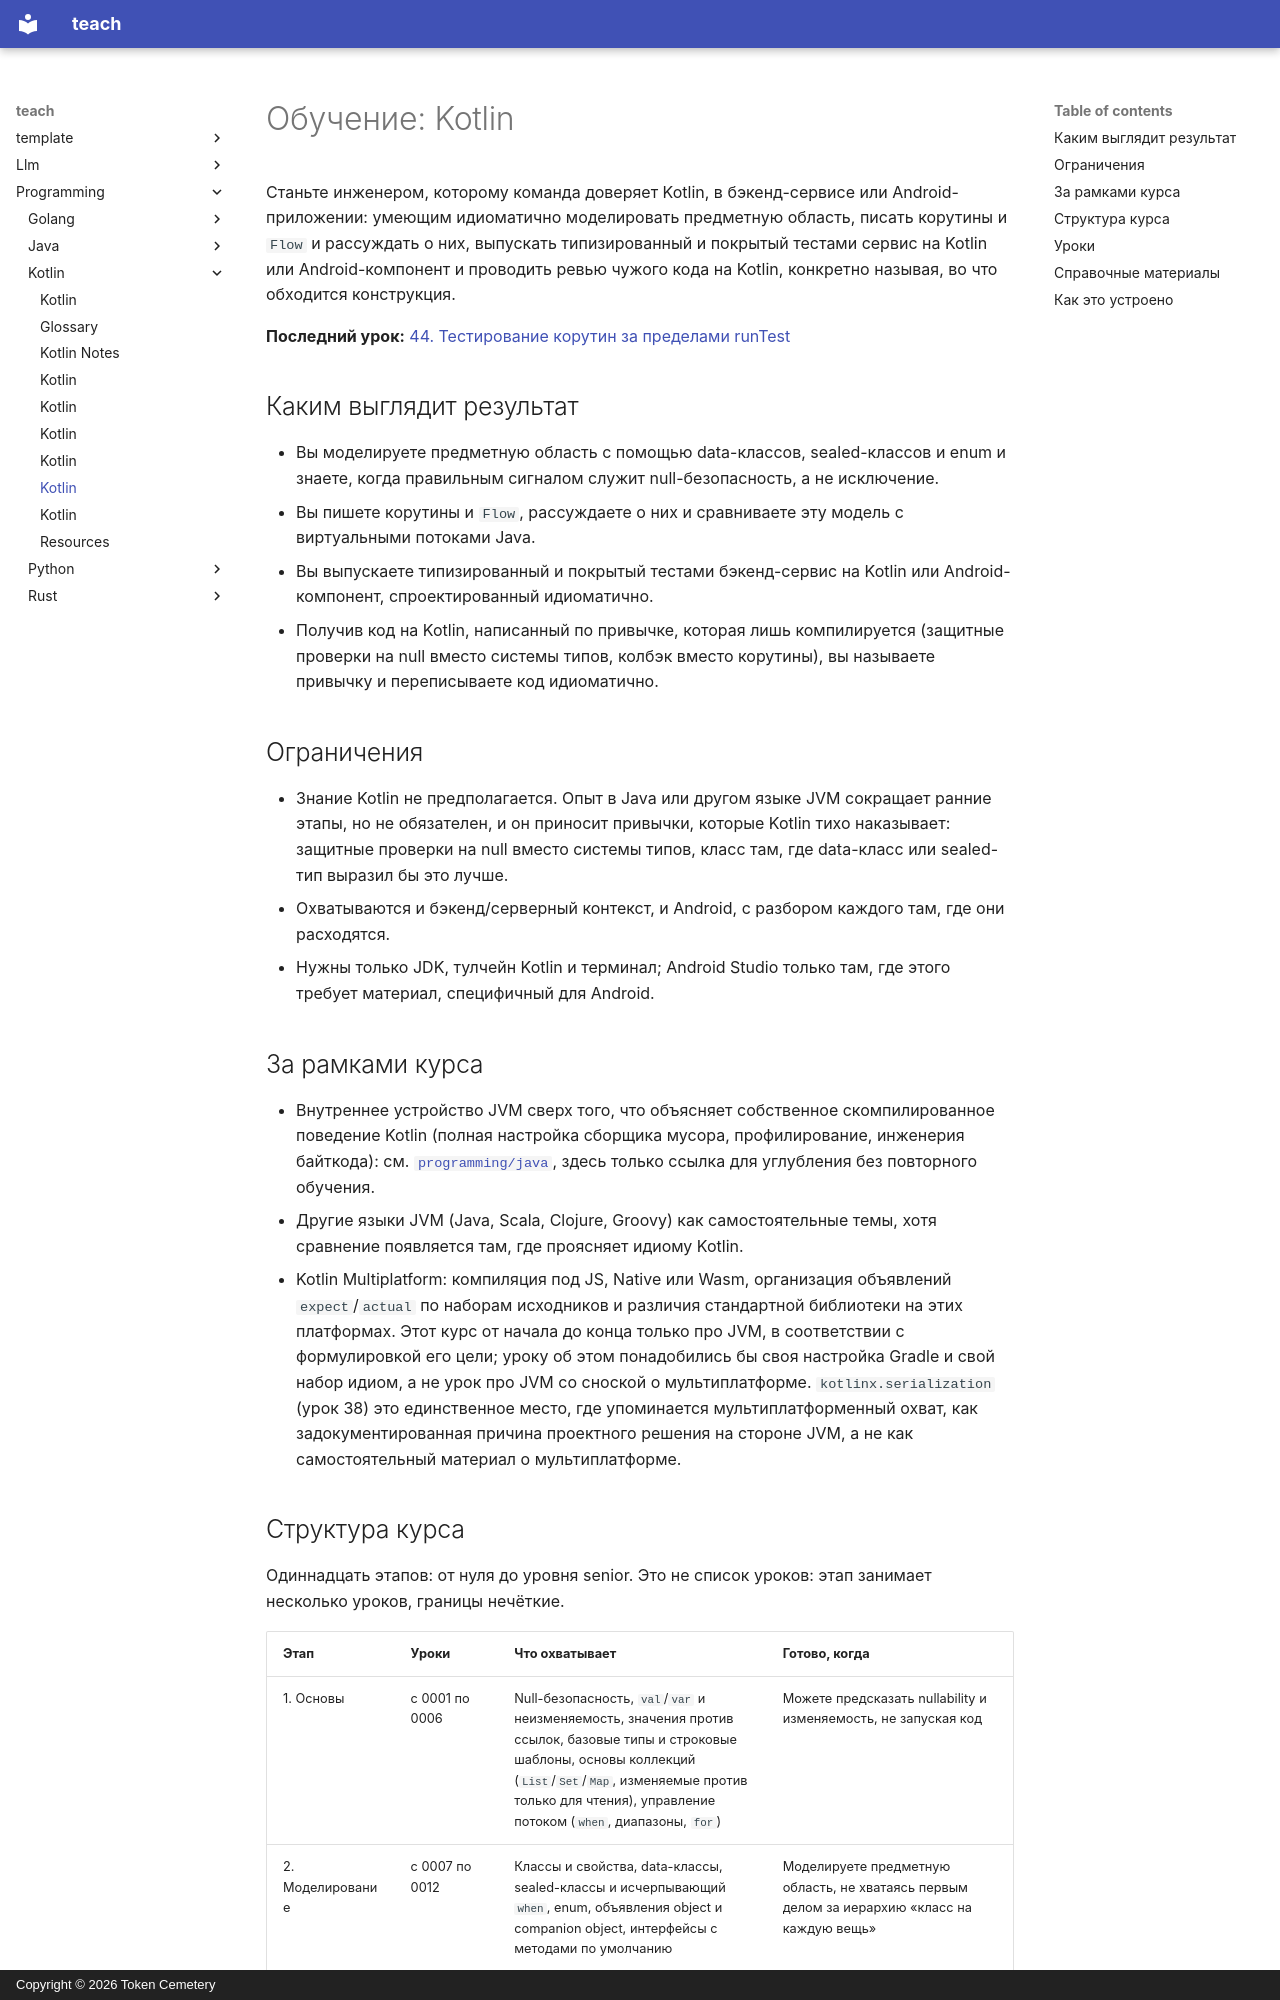

repository: TokenCemetery/teach · page: programming/kotlin/README.ru/index.html · generator: mkdocs · copyright: Copyright © 2026 Token Cemetery

---
title: Kotlin
description: "Владейте Kotlin на JVM: null-безопасность, корутины и идиоматичный Kotlin с нуля"
type: topic
---

# Обучение: Kotlin

Станьте инженером, которому команда доверяет Kotlin, в бэкенд-сервисе или Android-приложении: умеющим идиоматично моделировать предметную область, писать корутины и `Flow` и рассуждать о них, выпускать типизированный и покрытый тестами сервис на Kotlin или Android-компонент и проводить ревью чужого кода на Kotlin, конкретно называя, во что обходится конструкция.

**Последний урок:** [44. Тестирование корутин за пределами runTest](lessons/0044-testing-coroutines-beyond-runtest.md)

## Каким выглядит результат

- Вы моделируете предметную область с помощью data-классов, sealed-классов и enum и знаете, когда правильным сигналом служит null-безопасность, а не исключение.
- Вы пишете корутины и `Flow`, рассуждаете о них и сравниваете эту модель с виртуальными потоками Java.
- Вы выпускаете типизированный и покрытый тестами бэкенд-сервис на Kotlin или Android-компонент, спроектированный идиоматично.
- Получив код на Kotlin, написанный по привычке, которая лишь компилируется (защитные проверки на null вместо системы типов, колбэк вместо корутины), вы называете привычку и переписываете код идиоматично.

## Ограничения

- Знание Kotlin не предполагается. Опыт в Java или другом языке JVM сокращает ранние этапы, но не обязателен, и он приносит привычки, которые Kotlin тихо наказывает: защитные проверки на null вместо системы типов, класс там, где data-класс или sealed-тип выразил бы это лучше.
- Охватываются и бэкенд/серверный контекст, и Android, с разбором каждого там, где они расходятся.
- Нужны только JDK, тулчейн Kotlin и терминал; Android Studio только там, где этого требует материал, специфичный для Android.

## За рамками курса

- Внутреннее устройство JVM сверх того, что объясняет собственное скомпилированное поведение Kotlin (полная настройка сборщика мусора, профилирование, инженерия байткода): см. [`programming/java`](../../programming/java/), здесь только ссылка для углубления без повторного обучения.
- Другие языки JVM (Java, Scala, Clojure, Groovy) как самостоятельные темы, хотя сравнение появляется там, где проясняет идиому Kotlin.
- Kotlin Multiplatform: компиляция под JS, Native или Wasm, организация объявлений `expect`/`actual` по наборам исходников и различия стандартной библиотеки на этих платформах. Этот курс от начала до конца только про JVM, в соответствии с формулировкой его цели; уроку об этом понадобились бы своя настройка Gradle и свой набор идиом, а не урок про JVM со сноской о мультиплатформе. `kotlinx.serialization` (урок 38) это единственное место, где упоминается мультиплатформенный охват, как задокументированная причина проектного решения на стороне JVM, а не как самостоятельный материал о мультиплатформе.
